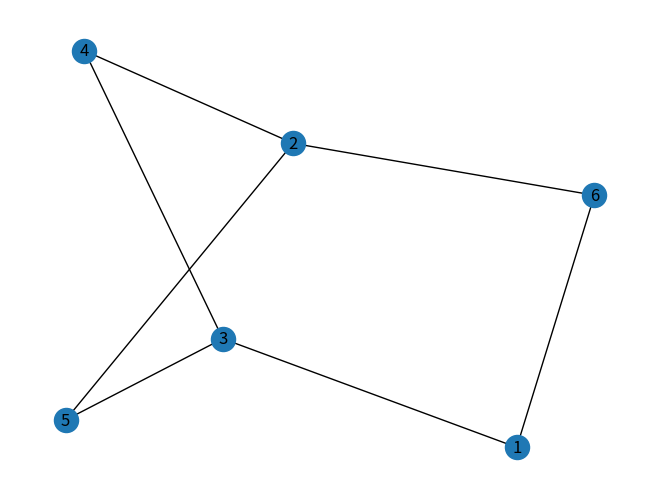

Reproduce this figure in Python.
import numpy as np
import networkx as nx
import matplotlib.pyplot as plt
class Registro:
    def __init__(self, nodo, conocido, distancia, camino):
        self.nodo= nodo
        self.conocido=conocido
        self.distancia= distancia
        self.camino=camino

class GrafoSec:
    __vertices: np.array
    __matriz: np.array
    __pesos: np.array


    def __init__(self, vertices: list, aristas: list):
        self.__vertices = np.array(vertices)        # type: ignore
        self.__matriz= np.full((len(vertices), len(vertices)), False) #type: ignore
        self.__pesos= np.full((len(vertices),len(vertices)),1) # type: ignore
        for arista in aristas:
            i = self.HayVertice(arista[0])
            j = self.HayVertice(arista[1])

            self.__matriz[i][j] = True
            self.__matriz[j][i] = True

    def getPeso(self, ver1, ver2):
        if self.HayVertice(ver1) and self.HayVertice(ver2):
            return self.__matriz[ver1][ver2]

    def setPesos(self, pesos: list):
        for peso in pesos:
            self.__pesos[self.HayVertice(peso[0])][self.HayVertice(peso[1])] = peso[2]
            self.__pesos[self.HayVertice(peso[1])][self.HayVertice(peso[0])] = peso[2]

    def HayVertice(self,vertice):
        for i in range(len(self.__vertices)):
            if self.__vertices[i] == vertice:
                return i
        raise Exception("Vertice inexistente")

    def Adycente(self, vertice):
        pos= self.HayVertice(vertice)
        lista= []
        for i in range(len(self.__vertices)):
            if self.__matriz[pos][i]:
                lista.append(self.__vertices[i])
        return lista

    def CrearCamino(self, inicio, fin):
        visit= []
        pila=[]
        pila.append(inicio)
        while len(pila)>0:
            v=pila.pop()
            if v not in visit:
                visit.append(v)
                if v== fin:
                    return visit
            a= self.Adycente(v)
            for w in a:
                pila.append(w)

        return None

    def Camino(self, inicio, fin):
        if self.HayVertice(inicio) and self.HayVertice(fin):
            camino= self.CrearCamino(inicio, fin)
            if camino== None:
                raise Exception('No hay camino')
            else:
                return camino
        else:
            print('Alguno de los vertices no existe')

    def Dijktra(self,Origen):
        Tabla={}
        for vert in self.__vertices:
            Tabla[vert]= Registro(vert, False, 9999999999, None)
            Tabla[Origen].distancia=0

        for i in range(len(self.__vertices)):
            v= None
            for vert in self.__vertices:
                if not Tabla[vert].conocido:
                    if v== None or Tabla[vert].distancia < Tabla[v].distancia:
                        v= vert

            Tabla[v].conocido=True

            for w in self.Adycente(v):
                if Tabla[v].distancia + self.getPeso(v,w)< Tabla[w].distancia:
                    Tabla[w].distancia= Tabla[v].distancia + self.getPeso(v,w)
                    Tabla[w].camino=v
        return Tabla

    def MinimoCamino(self, inicio, fin):
        try:
            self.HayVertice(inicio)
            self.HayVertice(fin)
            camino= self.Dijktra(inicio)
            if camino[fin]== None:
                return 'Camino inexistente'

            else:
                ver= fin
                minimo=[]

                while ver!=None:
                    minimo.append(ver)
                    ver= camino[ver].camino
                minimo.reverse()
                return minimo

        except:
            print('Alguno de los vertices no existe')

    def RecorridoenProfundidad(self, vinicial):
        vis=[]
        pila=[]
        pila.append(vinicial)
        while len(pila)>0:
            ve= pila.pop()
            if ve not in vis:
                vis.append(ve)
                adyacentes= self.Adycente(ve)
                for w in adyacentes:
                    pila.append(w)
        return vis


    def Conexo(self):
        visitados= self.RecorridoenProfundidad(self.__vertices[0])
        return len(visitados)== len(self.__vertices)

    def grado(self, vertice):
        return len(self.Adycente(vertice))

    def mostrar(self):
        print(self.__matriz)

    def RecorridoenAmplitud(self, vert):
        vis = []
        cola = []
        cola.append(vert)
        while len(cola) > 0:
            ve = cola.pop(0)
            if ve not in vis:
                vis.append(ve)
                adyacentes = self.Adycente(ve)
                for w in adyacentes:
                    cola.append(w)
        return vis



    def Aciclico(self):
        vis = []
        pila = []
        pila.append(self.__vertices[0])
        while len(pila) > 0:
            ve = pila.pop()
            if ve not in vis:
                vis.append(ve)
                adyacentes = self.Adycente(ve)
                for w in adyacentes:
                    if w in vis:
                        return False
                    pila.append(w)
        return True

    def grafico(self, vertices, adyacencia):
        G = nx.Graph()
        G.add_nodes_from(vertices)
        G.add_edges_from(adyacencia)
        nx.draw(G, with_labels=True)
        plt.show()

if __name__ == '__main__':
    vert= [1,2,3,4,5,6]
    aristas=[(1,3),(2,4),(5,3),(6,1),(6,2),(5,2), (3,4)]
    graf= GrafoSec(vert, aristas)

    print('Nodos adyacentes del vertice 1= ', graf.Adycente(1))
    print('Grado del nodo 2= ', graf.grado(2))
    print('Recorrido en profundidad con el nodo 1 de inicio= ',graf.RecorridoenProfundidad(1))
    if graf.Conexo():
        print('El grafo si es conexo' )
    else:
        print('El grafo NO es conexo')

    print('Camino Minimo entre los vertices 3 y 6: ', graf.MinimoCamino(3,6))
    graf.grafico(vert, aristas)
